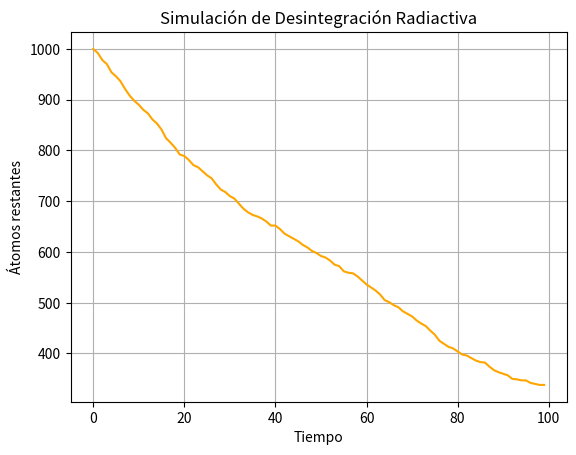

The script that saved this image:
import numpy as np
import matplotlib.pyplot as plt

n0 = 1000
p = 0.01
tiempo = 100
n = [n0]

for t in range(1, tiempo):
    desintegrados = np.random.binomial(n[-1], p)
    n.append(n[-1] - desintegrados)

plt.plot(n, color='orange')
plt.title("Simulación de Desintegración Radiactiva")
plt.xlabel("Tiempo")
plt.ylabel("Átomos restantes")
plt.grid(True)
plt.show()
